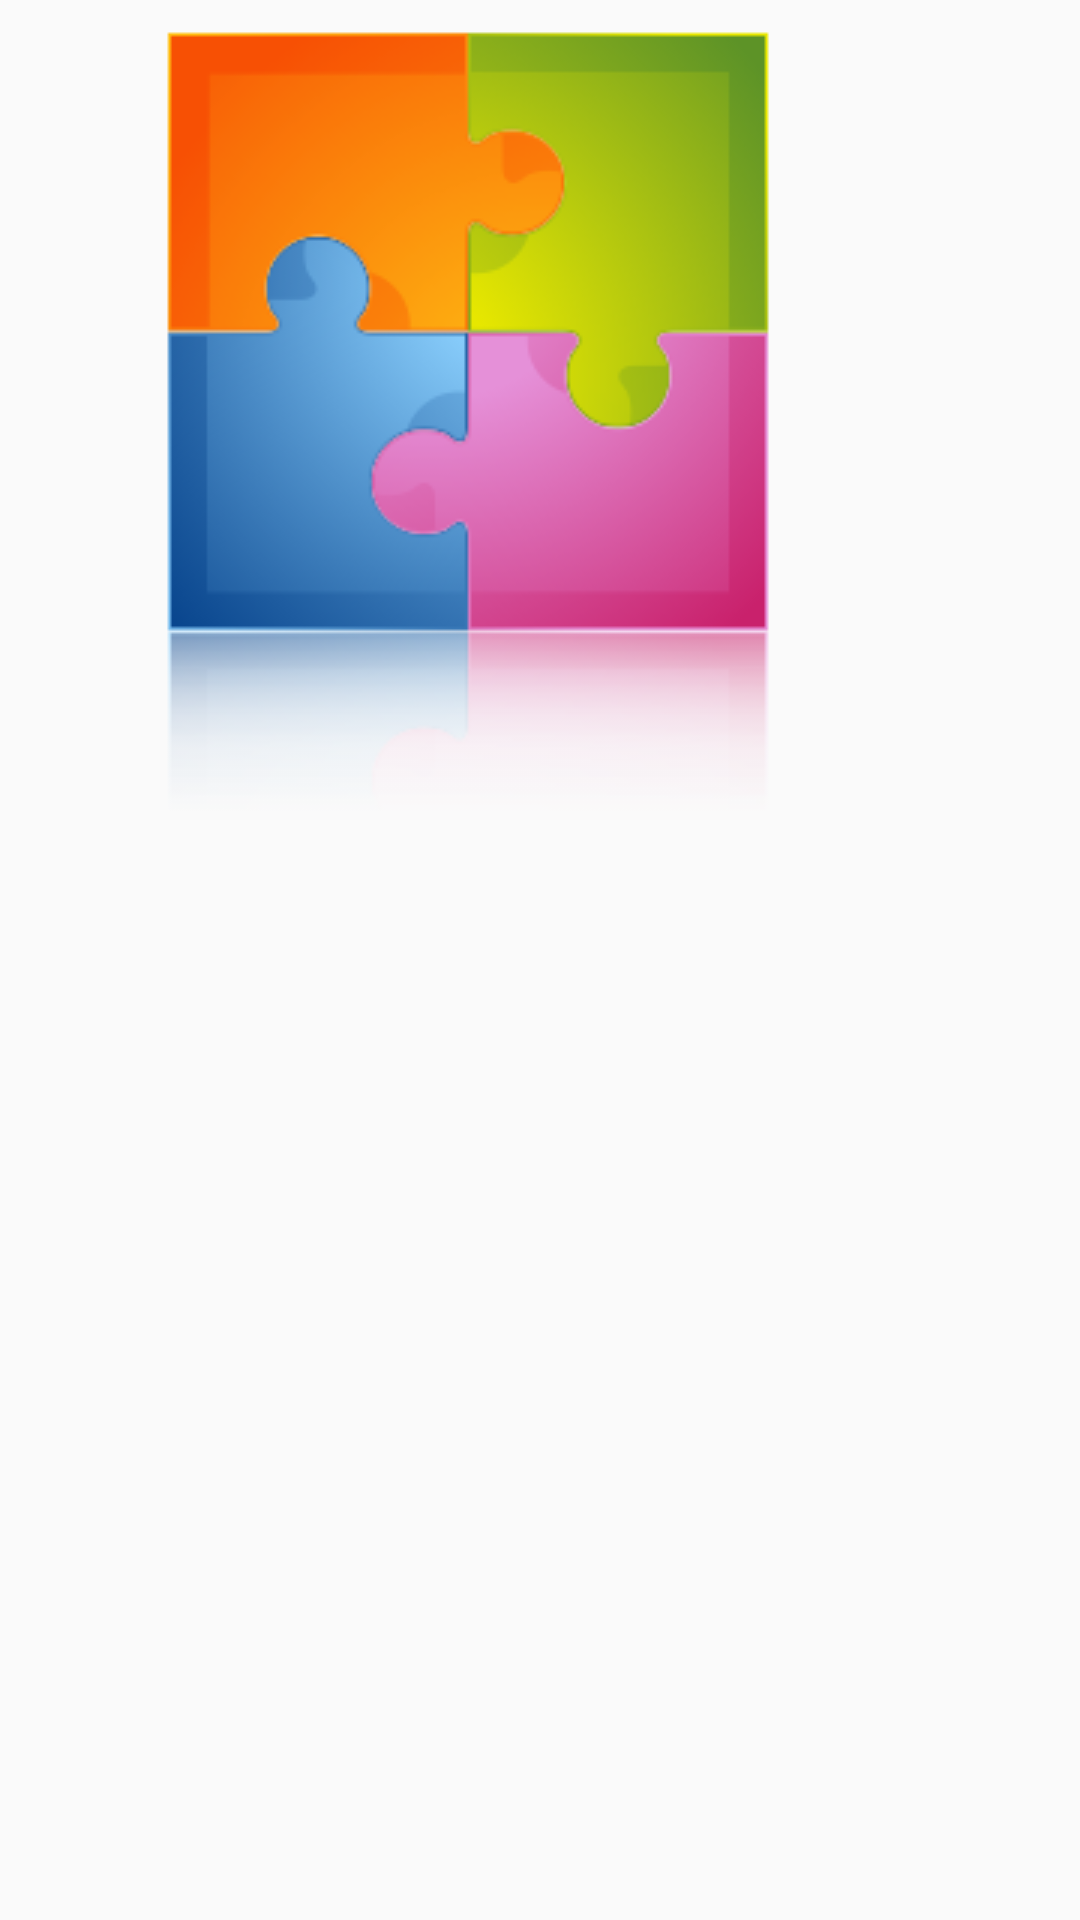

The Android layout XML behind this screen, and the referenced resources:
<!-- AndroidManifest.xml: application theme PuzzleStyle -->
<!-- res/layout/favorite_gridview_item.xml -->
<?xml version="1.0" encoding="utf-8"?>
<RelativeLayout xmlns:android="http://schemas.android.com/apk/res/android"
    android:layout_width="fill_parent"
    android:layout_height="wrap_content" >

        <RelativeLayout
            android:background="@drawable/icons_selector"
            android:padding="7dp"
            android:id="@+id/thumbnail_imageview_parent_view"
            android:layout_width="wrap_content"
            android:layout_height="wrap_content">

            <ImageView
                android:src="@drawable/logo"
                android:id="@+id/thumbnail_imageview"
                android:layout_width="wrap_content"
                android:layout_height="wrap_content"
                android:scaleType="centerCrop" />
        </RelativeLayout>

</RelativeLayout>
<!-- resources referenced by this layout -->
<resources>
  <!-- drawable icons_selector (drawable) -->
  <?xml version="1.0" encoding="utf-8"?>
  <selector xmlns:android="http://schemas.android.com/apk/res/android">
  
      <item android:drawable="@color/selected_color" android:state_focused="true" android:state_pressed="false"/>
      <item android:drawable="@color/selected_color" android:state_focused="true" android:state_pressed="true"/>
      <item android:drawable="@color/selected_color" android:state_focused="false" android:state_pressed="true"/>
      <item android:drawable="@color/selected_color" android:state_selected="true"/>
      <item android:drawable="@color/transparent"/>
  
  </selector>
  <!-- drawable logo: png bitmap (drawable, 31222 bytes) -->
  <style name="PuzzleStyle" parent="Theme.AppCompat.Light.NoActionBar.FullScreen">
  
      </style>
  <color name="selected_color">#AAFFFFFF</color>
  <color name="transparent">#00000000</color>
  <style name="Theme.AppCompat.Light.NoActionBar.FullScreen" parent="@style/Theme.AppCompat.Light">
          <item name="windowNoTitle">true</item>
          <item name="windowActionBar">false</item>
          <item name="android:windowFullscreen">true</item>
          <item name="android:windowContentOverlay">@null</item>
  
          <item name="colorPrimary">@color/colorPrimary</item>
          <item name="colorPrimaryDark">@color/colorPrimaryDark</item>
          <item name="colorAccent">#000000</item>
      </style>
  <color name="colorPrimary">#3F51B5</color>
  <color name="colorPrimaryDark">#303F9F</color>
</resources>
